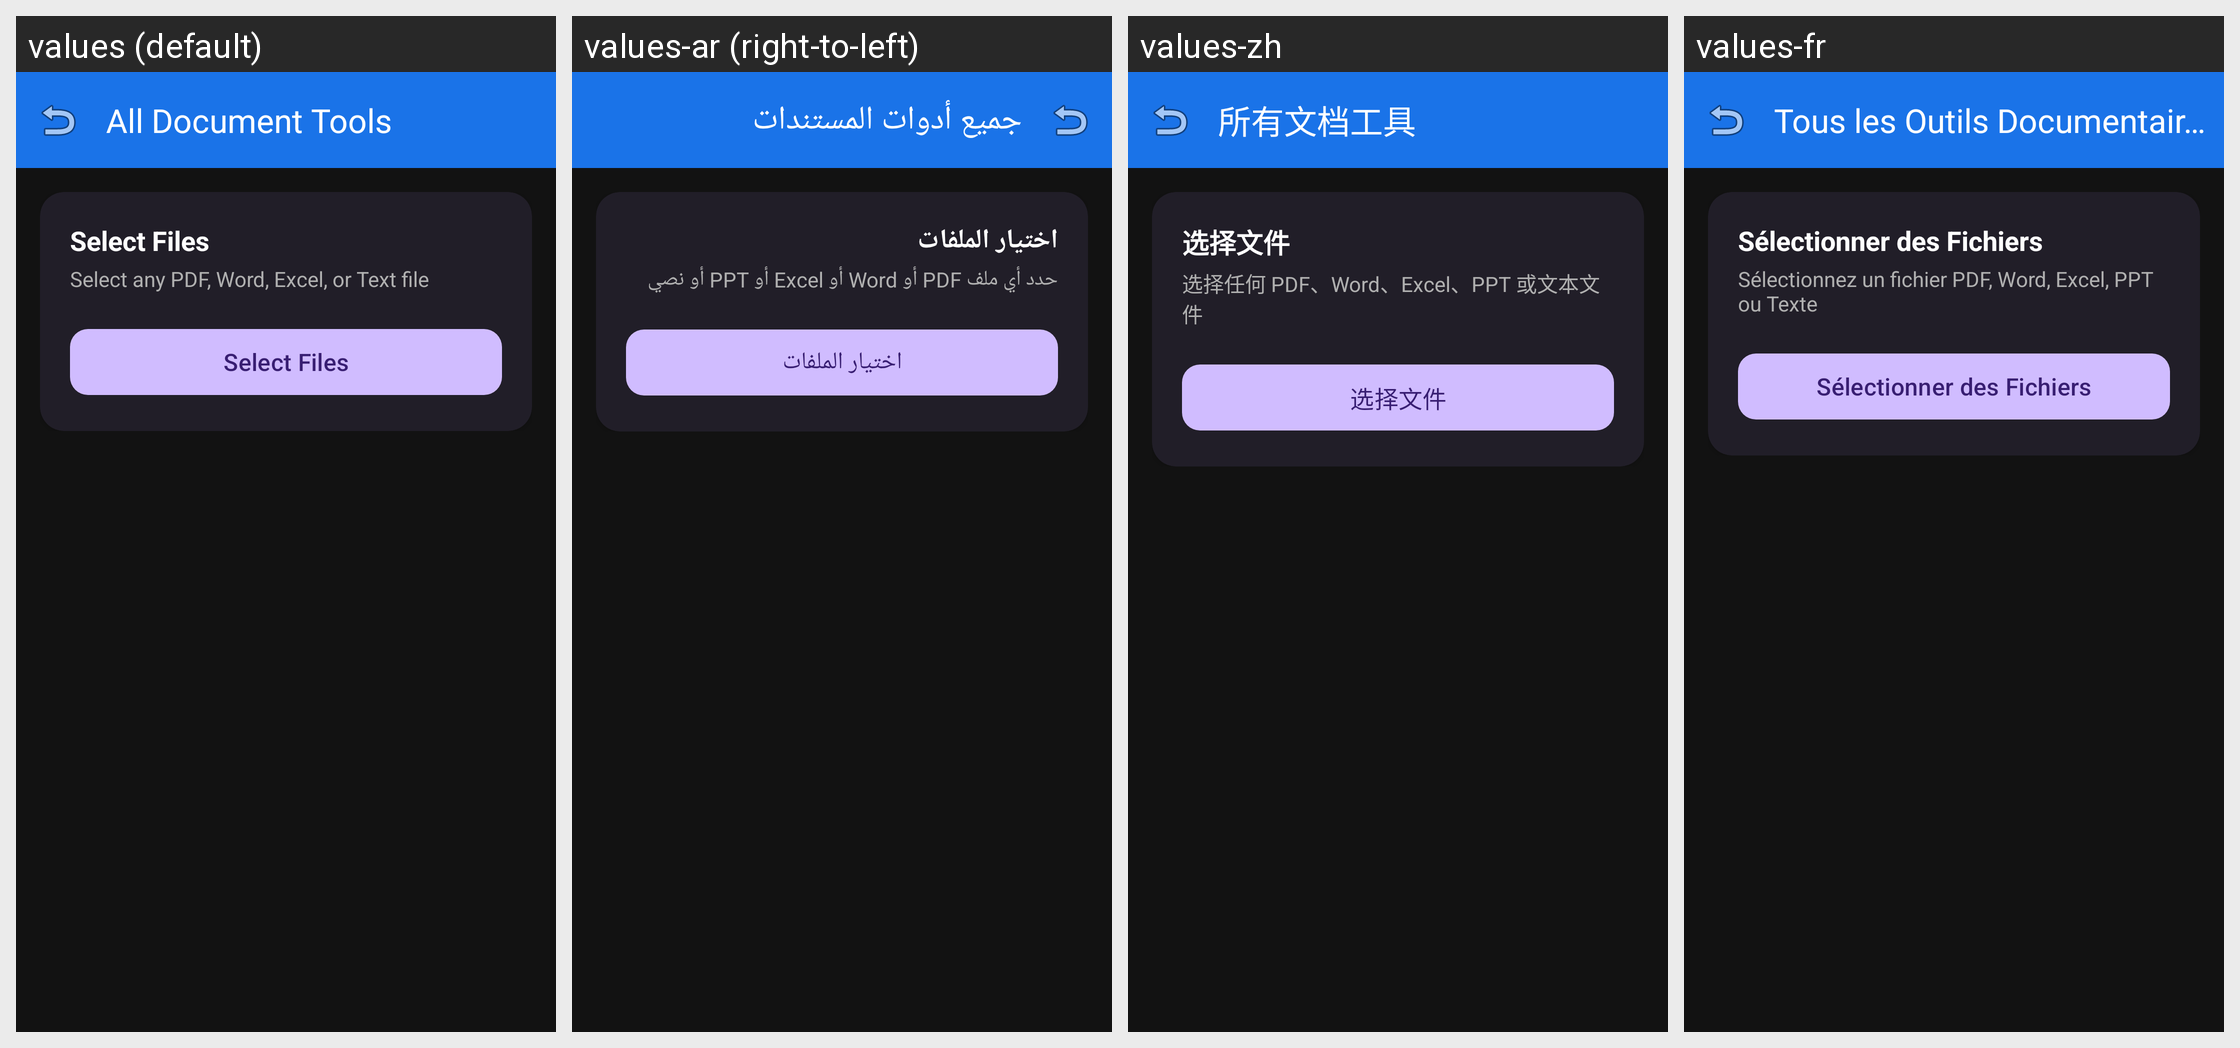

Strings drawn on this Android screen and how each of the app's shown locales translates them:
Android screen res/layout/activity_tool_action.xml rendered under 4 locales, left to right: values (default), values-ar (right-to-left), values-zh, values-fr. Device: Nexus 5 (rendered at 1080×1920; each locale shown at half size, 540×960, under a caption strip naming it); theme Theme.ASTERDOC.
Other locales in the repository, not shown: values-de, values-es, values-pt, values-rw.
Strings drawn on this screen, with the default value and each locale's value (text and hints the layout hard-codes, and strings that could not be matched under every locale, appear in the picture but are not listed):

all_doc_tools
  values: All Document Tools
  values-ar: جميع أدوات المستندات
  values-zh: 所有文档工具
  values-fr: Tous les Outils Documentaires

btn_select_files
  values: Select Files
  values-ar: اختيار الملفات
  values-zh: 选择文件
  values-fr: Sélectionner des Fichiers

open_doc_sub
  values: Select any PDF, Word, Excel, or Text file
  values-ar: حدد أي ملف PDF أو Word أو Excel أو PPT أو نصي
  values-zh: 选择任何 PDF、Word、Excel、PPT 或文本文件
  values-fr: Sélectionnez un fichier PDF, Word, Excel, PPT ou Texte
